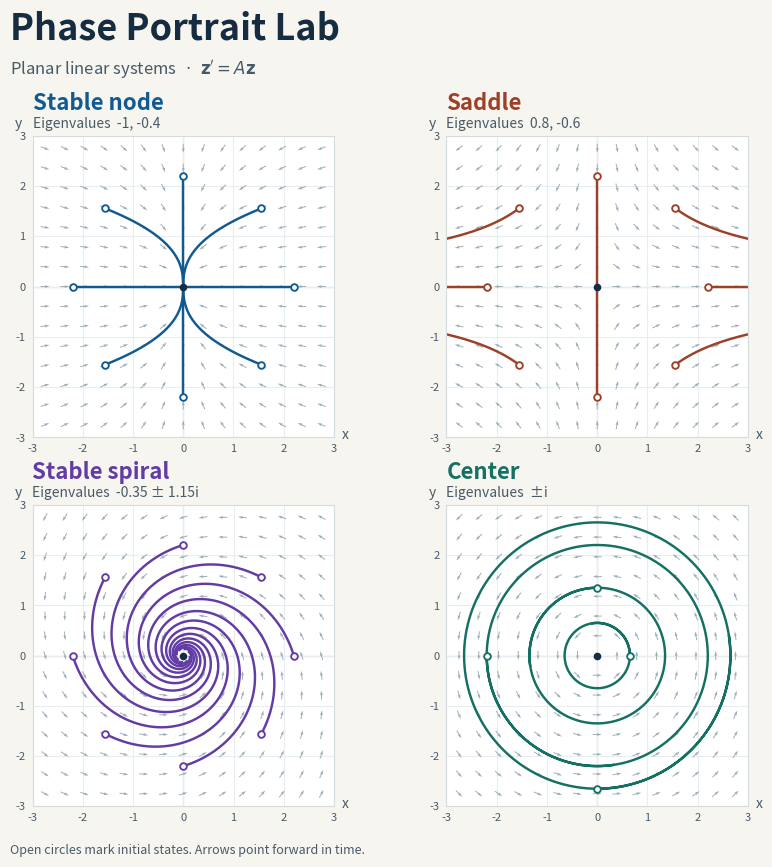

Source code (Python):
"""Draw phase portraits for planar linear systems z' = A z."""

import argparse
import math
from pathlib import Path

import matplotlib

matplotlib.use("Agg")

import matplotlib.pyplot as plt
import numpy as np

PRESETS = {
    "node": ([[-1.0, 0.0], [0.0, -0.4]], "#115a91"),
    "saddle": ([[0.8, 0.0], [0.0, -0.6]], "#9c4027"),
    "spiral": ([[-0.35, -1.15], [1.15, -0.35]], "#633ba4"),
    "center": ([[0.0, -1.0], [1.0, 0.0]], "#157064"),
}

PAPER = "#f7f5ef"
INK = "#162c40"
MUTED = "#475a69"
WINDOW = 3
SPECTRAL_TOLERANCE = 1e-9


def format_eigenvalues(values):
    """Display a conjugate pair with the usual mathematical notation."""
    first = values[0]
    if first.imag:
        magnitude = abs(first.imag)
        coefficient = "" if magnitude == 1 else f"{magnitude:.5g}"
        return f"{first.real:.5g} ± {coefficient}i" if first.real else f"±{coefficient}i"
    return ", ".join(f"{value.real:.5g}" for value in values)


def spectrum(matrix):
    """Return eigenvalues and classify the origin on the matrix's scale."""
    scale = np.max(np.abs(matrix))
    scaled = matrix / scale if scale else matrix
    values = np.linalg.eigvals(scaled)
    real = values.real
    tol = SPECTRAL_TOLERANCE

    if np.all(np.abs(real) <= tol) and np.all(np.abs(values.imag) > tol):
        label = "Center"
    elif np.any(np.abs(real) <= tol):
        label = "Degenerate or near zero"
    elif real.min() < 0 < real.max():
        label = "Saddle"
    else:
        stability = "Stable" if real.max() < 0 else "Unstable"
        shape = "spiral" if np.any(np.abs(values.imag) > tol) else "node"
        label = f"{stability} {shape}"
    return values * scale, label


def integrate(matrix, initial_states, duration):
    """Advance each initial state using fixed-step fourth-order Runge–Kutta."""
    scale = float(np.max(np.abs(matrix)))
    extent = scale * duration
    if extent > 40:
        raise ValueError("matrix entries are large for this duration. Try a shorter --duration.")

    steps = max(240, math.ceil(100 * extent))
    step_matrix = (duration / steps) * matrix
    states = np.empty((steps + 1, *initial_states.shape))
    states[0] = initial_states

    for index in range(steps):
        state = states[index]
        k1 = state @ step_matrix.T
        k2 = (state + k1 / 2) @ step_matrix.T
        k3 = (state + k2 / 2) @ step_matrix.T
        k4 = (state + k3) @ step_matrix.T
        states[index + 1] = state + (k1 + 2 * k2 + 2 * k3 + k4) / 6
    return states


def draw_portrait(axes, matrix, color, duration):
    """Add a unit-length direction field and forward-time trajectories."""
    eigenvalues, label = spectrum(matrix)
    if label == "Center":
        seeds = np.array([[0.65, 0.0], [0.0, 1.35], [-2.2, 0.0], [0.0, -2.65]])
    else:
        angles = np.arange(8) * (np.pi / 4)
        seeds = 2.2 * np.column_stack((np.cos(angles), np.sin(angles)))
        seeds[np.abs(seeds) < 1e-12] = 0

    coordinates = np.linspace(-2.75, 2.75, 15)
    x, y = np.meshgrid(coordinates, coordinates)
    scale = np.max(np.abs(matrix))
    a, b, c, d = (matrix / scale if scale else matrix).ravel()
    u, v = a * x + b * y, c * x + d * y
    speed = np.hypot(u, v)
    safe_speed = np.where(speed == 0, 1, speed)
    axes.quiver(
        x, y, np.ma.masked_where(speed == 0, u / safe_speed),
        np.ma.masked_where(speed == 0, v / safe_speed),
        color="#9caeb9", angles="xy", scale_units="xy", scale=5.6,
        pivot="middle", width=0.0032, zorder=1,
    )

    states = integrate(matrix, seeds, duration)
    for curve in states.transpose(1, 0, 2):
        visible = np.max(np.abs(curve), axis=1) <= 2 * WINDOW
        points = np.where(visible[:, None], curve, np.nan)
        axes.plot(*points.T, color=color, linewidth=1.75, zorder=2)
    axes.scatter(
        *seeds.T, facecolor="white", edgecolor=color,
        s=23, linewidth=1.35, zorder=3,
    )
    axes.scatter(0, 0, s=20, color=INK, zorder=4)

    axes.set(
        xlim=(-WINDOW, WINDOW), ylim=(-WINDOW, WINDOW), aspect="equal",
        xticks=[-3, -2, -1, 0, 1, 2, 3], yticks=[-3, -2, -1, 0, 1, 2, 3],
        facecolor="white",
    )
    axes.set_axisbelow(True)
    axes.grid(color="#e9edf0", linewidth=0.8)
    axes.axhline(0, color="#c5ced4", linewidth=0.9, zorder=0)
    axes.axvline(0, color="#c5ced4", linewidth=0.9, zorder=0)
    for spine in axes.spines.values():
        spine.set_color("#d4dce0")
    axes.tick_params(length=0, pad=5, labelsize=8, colors=MUTED)
    axes.text(1.025, -0.005, "x", transform=axes.transAxes, color=MUTED, fontsize=10)
    axes.text(-0.033, 1.027, "y", transform=axes.transAxes, color=MUTED, fontsize=10, ha="right")
    axes.text(
        0, 1.085, label, transform=axes.transAxes, color=color,
        fontsize=16, fontweight="bold",
    )
    axes.text(
        0, 1.025, f"Eigenvalues  {format_eigenvalues(eigenvalues)}",
        transform=axes.transAxes, color=MUTED, fontsize=10,
    )


def render(systems, duration, output):
    """Save a four-panel gallery or a portrait of one system as a PNG."""
    if len(systems) == 4:
        fig = plt.figure(figsize=(9, 9), facecolor=PAPER)
        panels = [
            (0.105, 0.49, 0.335, 0.335), (0.565, 0.49, 0.335, 0.335),
            (0.105, 0.08, 0.335, 0.335), (0.565, 0.08, 0.335, 0.335),
        ]
    else:
        fig = plt.figure(figsize=(6.5, 6.5), facecolor=PAPER)
        panels = [(0.15, 0.125, 0.70, 0.70)]

    try:
        fig.text(0.08, 0.965, "Phase Portrait Lab", va="top", fontsize=26,
                 fontweight="bold", color=INK)
        fig.text(0.08, 0.912, r"Planar linear systems  ·  $\mathbf{z}' = A\mathbf{z}$",
                 va="top", fontsize=12, color=MUTED)
        for (matrix, color), panel in zip(systems, panels):
            draw_portrait(fig.add_axes(panel), np.asarray(matrix), color, duration)
        fig.text(0.08, 0.027, "Open circles mark initial states. Arrows point forward in time.",
                 fontsize=9, color=MUTED)
        output.parent.mkdir(parents=True, exist_ok=True)
        fig.savefig(output, dpi=150, format="png")
    finally:
        plt.close(fig)


def main():
    parser = argparse.ArgumentParser(description=__doc__)
    system = parser.add_mutually_exclusive_group()
    system.add_argument("--preset", choices=PRESETS, help="draw one preset (default: all four)")
    system.add_argument(
        "--matrix", type=float, nargs=4, metavar=("A", "B", "C", "D"),
        help="use the matrix [[A, B], [C, D]]",
    )
    parser.add_argument("--duration", type=float, default=8.0, help="positive final time (default: 8)")
    parser.add_argument("--output", type=Path, default=Path("outputs/phase-portraits.png"))
    args = parser.parse_args()

    if not math.isfinite(args.duration) or args.duration <= 0:
        parser.error("--duration must be finite and positive")
    if args.output.suffix.lower() != ".png":
        parser.error("--output must end in .png")

    if args.matrix is not None:
        matrix = np.array(args.matrix).reshape(2, 2)
        if not np.isfinite(matrix).all():
            parser.error("--matrix must contain only finite numbers")
        systems = [(matrix, PRESETS["node"][1])]
    elif args.preset:
        systems = [PRESETS[args.preset]]
    else:
        systems = list(PRESETS.values())

    try:
        render(systems, args.duration, args.output)
    except (ValueError, OSError) as error:
        parser.error(str(error))

    for matrix, _ in systems:
        values, label = spectrum(np.asarray(matrix))
        print(f"{label}: eigenvalues {format_eigenvalues(values)}")
    print(f"Saved {args.output}")


if __name__ == "__main__":
    main()
